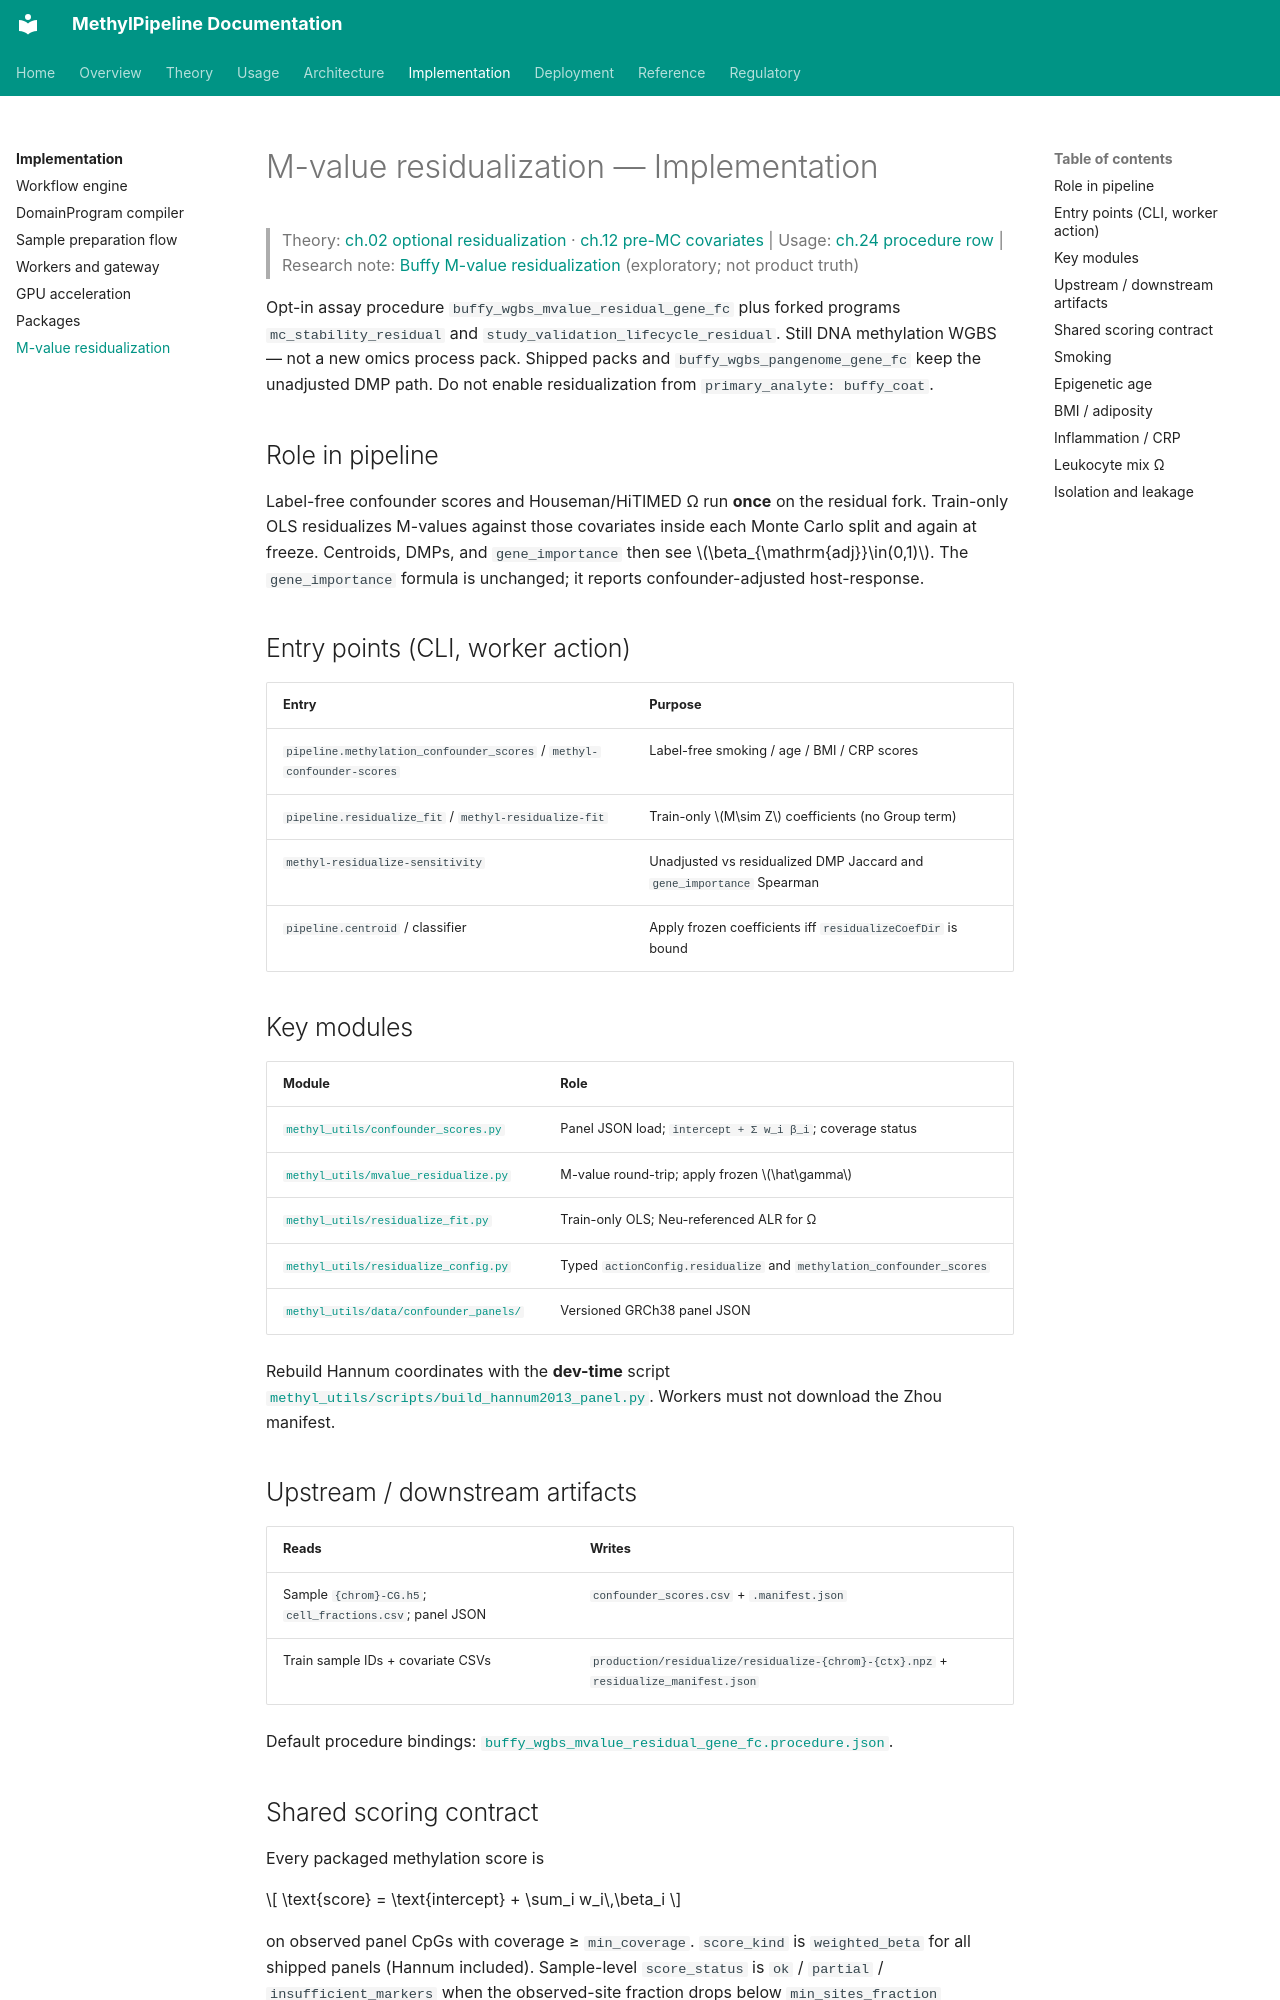

repository: Goliath-Research/GoliathWorkflow · page: implementation/mvalue-residualization/index.html · generator: mkdocs

# M-value residualization — Implementation

> Theory: [ch.02 optional residualization](../theory/chapters/02-methylcentroid.md#sec-centroid-mvalue-residual) · [ch.12 pre-MC covariates](../theory/chapters/12-two-workflows.md#sec-pre-mc-covariates) | Usage: [ch.24 procedure row](../usage/24-methylation-application-packs.md) | Research note: [Buffy M-value residualization](../research/buffy-mvalue-residualization.md) (exploratory; not product truth)

Opt-in assay procedure `buffy_wgbs_mvalue_residual_gene_fc` plus forked programs `mc_stability_residual` and `study_validation_lifecycle_residual`. Still DNA methylation WGBS — not a new omics process pack. Shipped packs and `buffy_wgbs_pangenome_gene_fc` keep the unadjusted DMP path. Do not enable residualization from `primary_analyte: buffy_coat`.

## Role in pipeline

Label-free confounder scores and Houseman/HiTIMED Ω run **once** on the residual fork. Train-only OLS residualizes M-values against those covariates inside each Monte Carlo split and again at freeze. Centroids, DMPs, and `gene_importance` then see \(\beta_{\mathrm{adj}}\in(0,1)\). The `gene_importance` formula is unchanged; it reports confounder-adjusted host-response.

## Entry points (CLI, worker action)

| Entry | Purpose |
|-------|---------|
| `pipeline.methylation_confounder_scores` / `methyl-confounder-scores` | Label-free smoking / age / BMI / CRP scores |
| `pipeline.residualize_fit` / `methyl-residualize-fit` | Train-only \(M\sim Z\) coefficients (no Group term) |
| `methyl-residualize-sensitivity` | Unadjusted vs residualized DMP Jaccard and `gene_importance` Spearman |
| `pipeline.centroid` / classifier | Apply frozen coefficients iff `residualizeCoefDir` is bound |

## Key modules

| Module | Role |
|--------|------|
| [`methyl_utils/confounder_scores.py`](../../packages/methylutils/methyl_utils/confounder_scores.py) | Panel JSON load; `intercept + Σ w_i β_i`; coverage status |
| [`methyl_utils/mvalue_residualize.py`](../../packages/methylutils/methyl_utils/mvalue_residualize.py) | M-value round-trip; apply frozen \(\hat\gamma\) |
| [`methyl_utils/residualize_fit.py`](../../packages/methylutils/methyl_utils/residualize_fit.py) | Train-only OLS; Neu-referenced ALR for Ω |
| [`methyl_utils/residualize_config.py`](../../packages/methylutils/methyl_utils/residualize_config.py) | Typed `actionConfig.residualize` and `methylation_confounder_scores` |
| [`methyl_utils/data/confounder_panels/`](../../packages/methylutils/methyl_utils/data/confounder_panels/) | Versioned GRCh38 panel JSON |

Rebuild Hannum coordinates with the **dev-time** script [`methyl_utils/scripts/build_hannum2013_panel.py`](../../packages/methylutils/methyl_utils/scripts/build_hannum2013_panel.py). Workers must not download the Zhou manifest.

## Upstream / downstream artifacts

| Reads | Writes |
|-------|--------|
| Sample `{chrom}-CG.h5`; `cell_fractions.csv`; panel JSON | `confounder_scores.csv` + `.manifest.json` |
| Train sample IDs + covariate CSVs | `production/residualize/residualize-{chrom}-{ctx}.npz` + `residualize_manifest.json` |

Default procedure bindings: [`buffy_wgbs_mvalue_residual_gene_fc.procedure.json`](../../workflow_engine/domain/profiles/procedures/buffy_wgbs_mvalue_residual_gene_fc.procedure.json).
